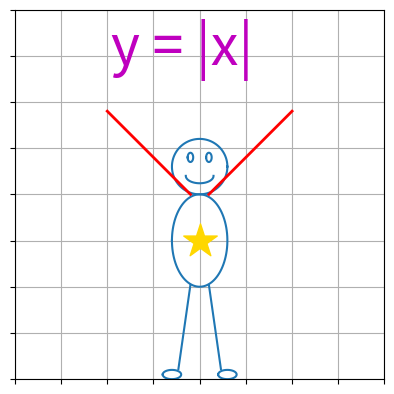

This figure's Python source: (Note: this script raises an exception after producing the figure.)
"""
[redacted]
"""
import numpy as np
import matplotlib.pyplot as plt
import matplotlib.animation as animation
# Uncomment the 2 lines below to have a better output resolution
#plt.rcParams['figure.dpi'] = 300
#plt.rcParams['savefig.dpi'] = 300

static_frames = 100
num_samples = 100

fig = plt.figure()
ax = fig.add_subplot(xlim=(-2, 2), ylim=(-2, 2))
ax.set_yticklabels([])
ax.set_xticklabels([])

# Draw head
theta = np.linspace(0, 2 * np.pi, num_samples)
a = 0.3 * np.cos(theta)
b = 0.3 + 0.3 * np.sin(theta)
ax.plot(a, b, "#1f77b4")

# Draw eyes
theta = np.linspace(-np.pi, np.pi, num_samples)
a = 0.03 * np.cos(theta) - 0.1
b = 0.4 + 0.05 * np.sin(theta)
ax.plot(a, b, "#1f77b4")
a = 0.03 * np.cos(theta) + 0.1
b = 0.4 + 0.05 * np.sin(theta)
ax.plot(a, b, "#1f77b4")

# Draw mouth
gamma = np.linspace(-np.pi, 0, num_samples)
a = 0.15 * np.cos(gamma)
b = 0.2 + 0.08 * np.sin(gamma)
ax.plot(a, b, "#1f77b4")

# Draw body
a = 0.3 * np.cos(theta)
b = -0.5 + 0.5 * np.sin(theta)
ax.plot(a, b, "#1f77b4")
ax.scatter(0, -0.5, s=640, marker='*', color='gold', zorder=3)

# Draw legs
a = np.linspace(-0.1, -0.23, num_samples)
b = 7 * a - 0.28
ax.plot(a, b, "#1f77b4")
a = np.linspace(0.1, 0.23, num_samples)
ax.plot(a, b, "#1f77b4")

# Draw foot
a = 0.1 * np.cos(theta) - 0.3
b = -1.95 + 0.05 * np.sin(theta)
ax.plot(a, b, "#1f77b4")
a = 0.1 * np.cos(theta) + 0.3
b = -1.95 + 0.05 * np.sin(theta)
ax.plot(a, b, "#1f77b4")

ax.set_aspect('equal')
ax.grid()
shift = 0.1
x = np.concatenate([np.linspace(shift, 1, num_samples), np.ones(static_frames)])

x_right = np.empty(0)
y_right = np.empty(0)
x_left = np.empty(0)
y_left = np.empty(0)
z = []
alignment = []

# y=x
y = x - shift
x_right = np.concatenate([x_right, x])
y_right = np.concatenate([y_right, y])
x_left = np.concatenate([x_left, -x])
y_left = np.concatenate([y_left, -y])
z.extend(["x" for _ in range(num_samples + static_frames)])
alignment.extend([0.3 for _ in range(num_samples + static_frames)])

# y = -x
y = -x + shift
x_right = np.concatenate([x_right, x])
y_right = np.concatenate([y_right, y])
x_left = np.concatenate([x_left, -x])
y_left = np.concatenate([y_left, -y])
z.extend(["-x" for _ in range(num_samples + static_frames)])
alignment.extend([0.27 for _ in range(num_samples + static_frames)])

# y=|x|
y = np.abs(x - shift)
x_right = np.concatenate([x_right, x])
y_right = np.concatenate([y_right, y])
x_left = np.concatenate([x_left, -x])
y_left = np.concatenate([y_left, y])
z.extend(["|x|" for _ in range(num_samples + static_frames)])
alignment.extend([0.26 for _ in range(num_samples + static_frames)])

# y=-|x|
y = -np.abs(x - shift)
x_right = np.concatenate([x_right, x])
y_right = np.concatenate([y_right, y])
x_left = np.concatenate([x_left, -x])
y_left = np.concatenate([y_left, y])
z.extend(["-|x|" for _ in range(num_samples + static_frames)])
alignment.extend([0.26 for _ in range(num_samples + static_frames)])

# y=x^2
y = (x - shift) ** 2
x_right = np.concatenate([x_right, x])
y_right = np.concatenate([y_right, y])
x_left = np.concatenate([x_left, -x])
y_left = np.concatenate([y_left, y])
z.extend([r"$x^2$" for _ in range(num_samples + static_frames)])
alignment.extend([0.26 for _ in range(num_samples + static_frames)])

# y=-x^2
y = -(x - shift) ** 2
x_right = np.concatenate([x_right, x])
y_right = np.concatenate([y_right, y])
x_left = np.concatenate([x_left, -x])
y_left = np.concatenate([y_left, y])
z.extend([r"$-x^2$" for _ in range(num_samples + static_frames)])
alignment.extend([0.21 for _ in range(num_samples + static_frames)])

# y=x^3
y = (x - shift) ** 3
x_right = np.concatenate([x_right, x])
y_right = np.concatenate([y_right, y])
x_left = np.concatenate([x_left, -x])
y_left = np.concatenate([y_left, -y])
z.extend([r"$x^3$" for _ in range(num_samples + static_frames)])
alignment.extend([0.26 for _ in range(num_samples + static_frames)])

# y=sin x
y = np.sin(3.05 * (x - shift)) / 3
x_right = np.concatenate([x_right, x])
y_right = np.concatenate([y_right, y])
x_left = np.concatenate([x_left, -x])
y_left = np.concatenate([y_left, -y])
z.extend(["sin x" for _ in range(num_samples + static_frames)])
alignment.extend([0.18 for _ in range(num_samples + static_frames)])

# y=cos x
y = np.cos(3.05 * (x - shift)) / 3 - 1 / 3
x_right = np.concatenate([x_right, x])
y_right = np.concatenate([y_right, y])
x_left = np.concatenate([x_left, -x])
y_left = np.concatenate([y_left, y])
z.extend(["cos x" for _ in range(num_samples + static_frames)])
alignment.extend([0.18 for _ in range(num_samples + static_frames)])

# y=tan x
y = np.tan(x - shift)
x_right = np.concatenate([x_right, x])
y_right = np.concatenate([y_right, y])
x_left = np.concatenate([x_left, -x])
y_left = np.concatenate([y_left, -y])
z.extend(["tan x" for _ in range(num_samples + static_frames)])
alignment.extend([0.18 for _ in range(num_samples + static_frames)])

# y=cot x
x_right = np.concatenate([x_right, x])
y_right = np.concatenate([y_right, -y])
x_left = np.concatenate([x_left, -x])
y_left = np.concatenate([y_left, y])
z.extend(["cot x" for _ in range(num_samples + static_frames)])
alignment.extend([0.18 for _ in range(num_samples + static_frames)])

# y=e^x
x_e = np.concatenate([np.linspace(shift, 1.2, num_samples), np.ones(static_frames)])
y = np.power(np.e, x_e/2)-1-shift/2
x_right = np.concatenate([x_right, x_e])
y_right = np.concatenate([y_right, y])
x_left = np.concatenate([x_left, -x_e])
y_left = np.concatenate([y_left, np.power(np.e, -x_e/2)-1+shift/2])
z.extend([r"$e^x$" for _ in range(num_samples + static_frames)])
alignment.extend([0.26 for _ in range(num_samples + static_frames)])

# x^2+y^2=R^2
y_2 = np.concatenate([np.linspace(0, 1, num_samples), np.ones(static_frames)])
x_2 = np.sqrt(0.25-(y_2-0.5)**2)
x_right = np.concatenate([x_right, x_2])
y_right = np.concatenate([y_right, y_2])
x_left = np.concatenate([x_left, -x_2])
y_left = np.concatenate([y_left, y_2])
z.extend([r"$x^2+y^2=R^2$" for _ in range(num_samples + static_frames)])
alignment.extend([0.05 for _ in range(num_samples + static_frames)])

length = len(x_right)
line1, = ax.plot(np.empty(length), np.empty(length), "r", lw=2)
line2, = ax.plot(np.empty(length), np.empty(length), "r", lw=2)
display_template = 'y = %s'
display_text = ax.text(0.3, 0.85, '', transform=ax.transAxes, fontsize=40, color="m")


def animate(i):
    first_idx = i // (num_samples + static_frames) * (num_samples + static_frames)
    line1.set_data(x_right[first_idx:i], y_right[first_idx:i])
    line2.set_data(x_left[first_idx:i], y_left[first_idx:i])
    if z[i] != r"$x^2+y^2=R^2$":
        display_text.set_text(display_template % z[i])
    else:
        display_text.set_text(z[i])
    display_text.set_x(alignment[i])
    return line1, line2, display_text


ani = animation.FuncAnimation(fig, animate, np.arange(length),
                              interval=10, blit=True, repeat=False)
ani.save('MathFun.mp4', fps=60)
plt.show()
